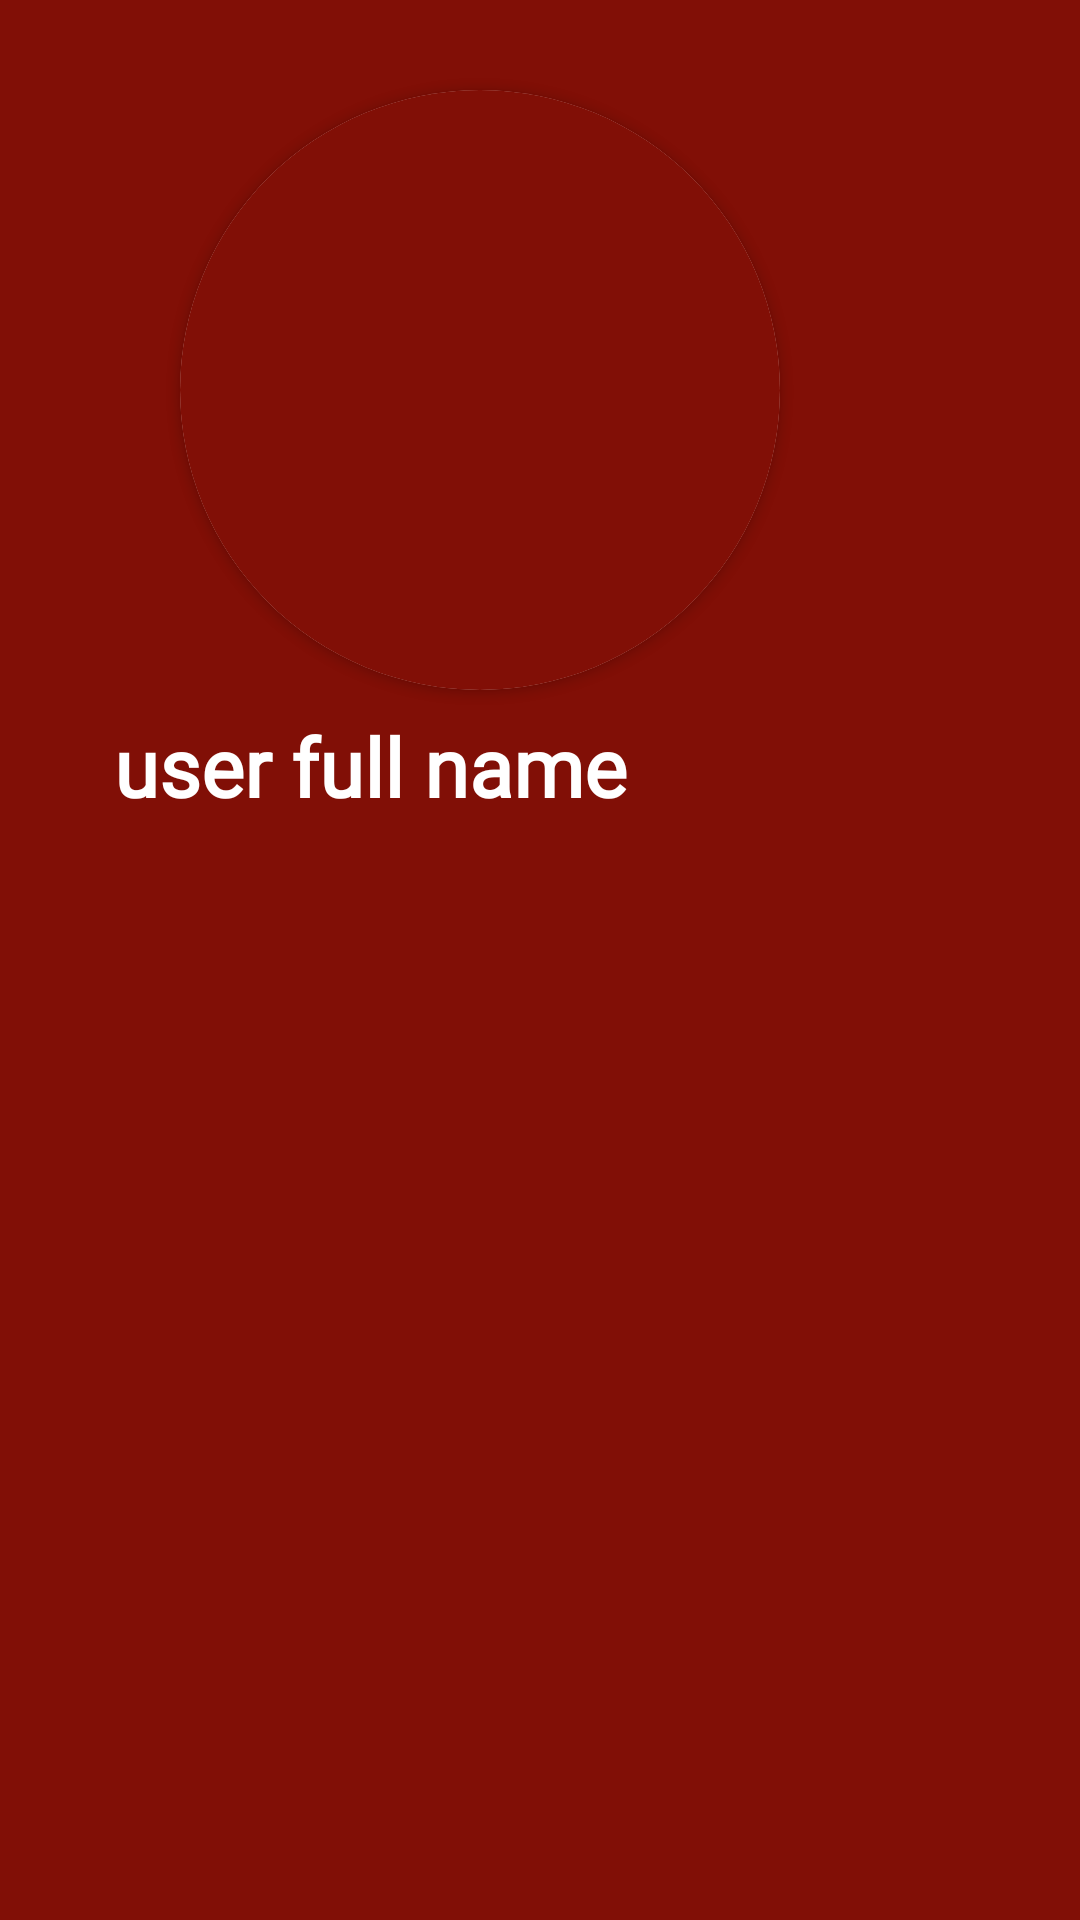

Layout XML and referenced resources for this Android screen:
<!-- AndroidManifest.xml: application theme Theme.JazzeeJobzz -->
<!-- res/layout/header.xml -->
<?xml version="1.0" encoding="utf-8"?>
<LinearLayout xmlns:android="http://schemas.android.com/apk/res/android"
    xmlns:app="http://schemas.android.com/apk/res-auto"
    android:layout_width="match_parent"
    android:layout_height="300dp"
    android:orientation="vertical"
    android:background="@color/red">

    <androidx.cardview.widget.CardView
        android:layout_width="200dp"
        android:layout_height="200dp"
        android:layout_marginStart="60dp"
        android:background="#FFFFFF"
        android:padding="2dp"
        android:layout_marginTop="30dp"
        android:layout_marginEnd="10dp"
        android:layout_marginBottom="10dp"
        app:cardCornerRadius="200dp">

        <ImageView
            android:id="@+id/nav_profileicon"
            android:layout_width="200dp"
            android:layout_height="200dp"
            android:layout_centerHorizontal="true"
            android:layout_marginTop="0dp"

            android:background="@color/red"
            android:scaleType="centerCrop"
            app:srcCompat="@drawable/profile" />
    </androidx.cardview.widget.CardView>

    <TextView
        android:id="@+id/nav_fullname"
        android:layout_width="wrap_content"
        android:layout_marginStart="38dp"

        android:textAlignment="center"
        android:textSize="27dp"
        android:layout_height="50dp"
        android:textColor="#FFFFFF"
        android:layout_marginTop="-3dp"
        android:text="user full name"
        android:fontFamily="@font/poppins_semibold"
        android:textStyle="bold" />


</LinearLayout>
<!-- resources referenced by this layout -->
<resources>
  <color name="red">#810F06</color>
  <style name="Theme.JazzeeJobzz" parent="Base.Theme.JazzeeJobzz" />
  <style name="Base.Theme.JazzeeJobzz" parent="Theme.Material3.DayNight.NoActionBar">
          
          
          <item name="colorPrimary">@color/white</item>
          <item name="colorPrimaryVariant">@color/red</item>
          <item name="colorOnPrimary">@color/white</item>
          <item name="colorSecondary">@color/teal_200</item>
          <item name="colorSecondaryVariant">@color/teal_700</item>
          <item name="colorOnSecondary">@color/white</item>
          <item name="android:statusBarColor">?attr/colorPrimaryVariant</item>
      </style>
  <color name="white">#FFFFFFFF</color>
  <color name="teal_200">#FF03DAC5</color>
  <color name="teal_700">#FF018786</color>
</resources>
